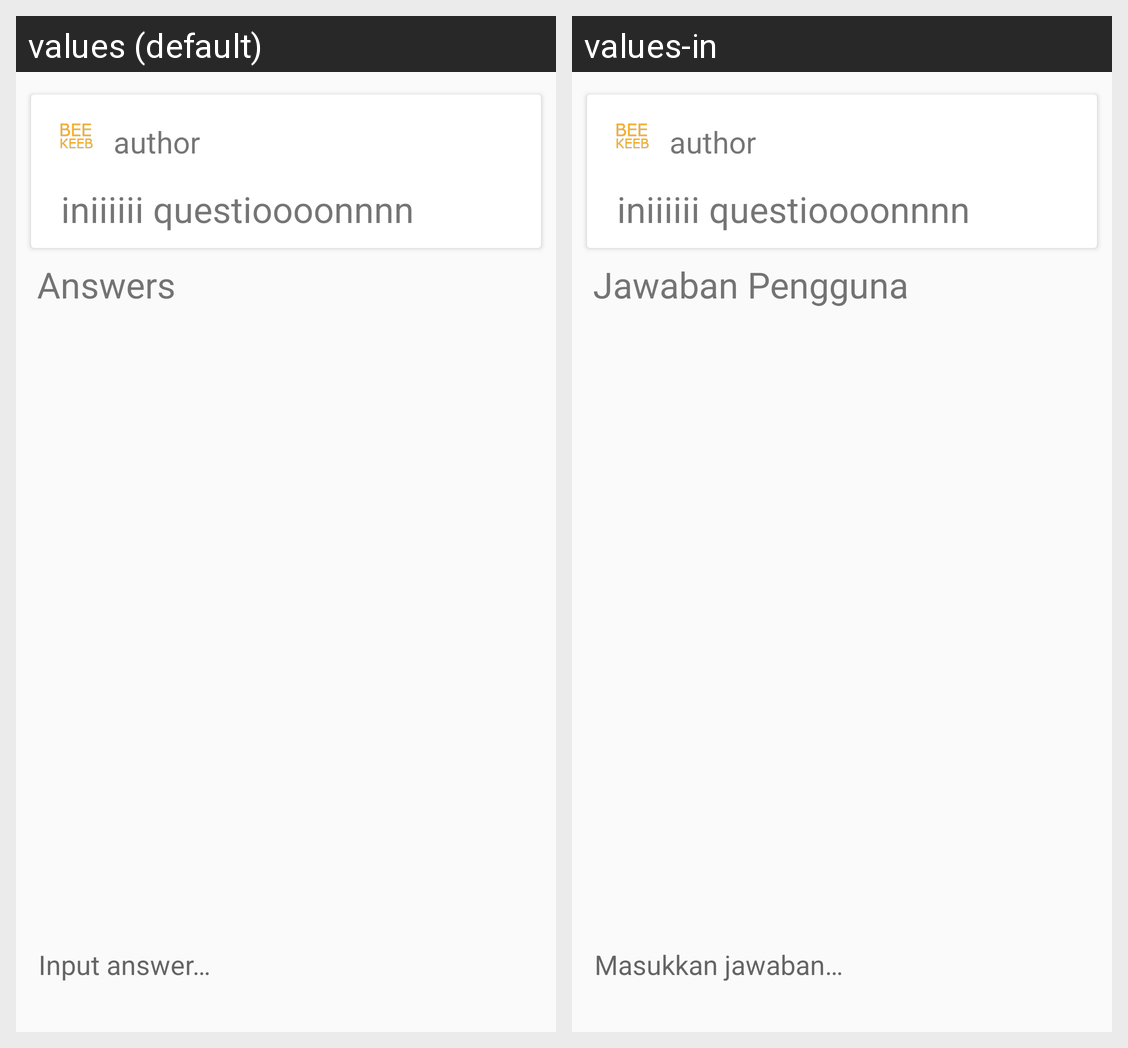

For this localized Android screen grid, give each drawn string resource with its value in every locale shown.
Android screen res/layout/activity_answer.xml rendered under 2 locales, left to right: values (default), values-in. Device: Nexus 5 (rendered at 1080×1920; each locale shown at half size, 540×960, under a caption strip naming it); theme Theme.BeeKeeb.
Strings drawn on this screen, with the default value and each locale's value (text and hints the layout hard-codes, and strings that could not be matched under every locale, appear in the picture but are not listed):

asnwers
  values: Answers
  values-in: Jawaban Pengguna

inpAnswer
  values: Input answer…
  values-in: Masukkan jawaban…
